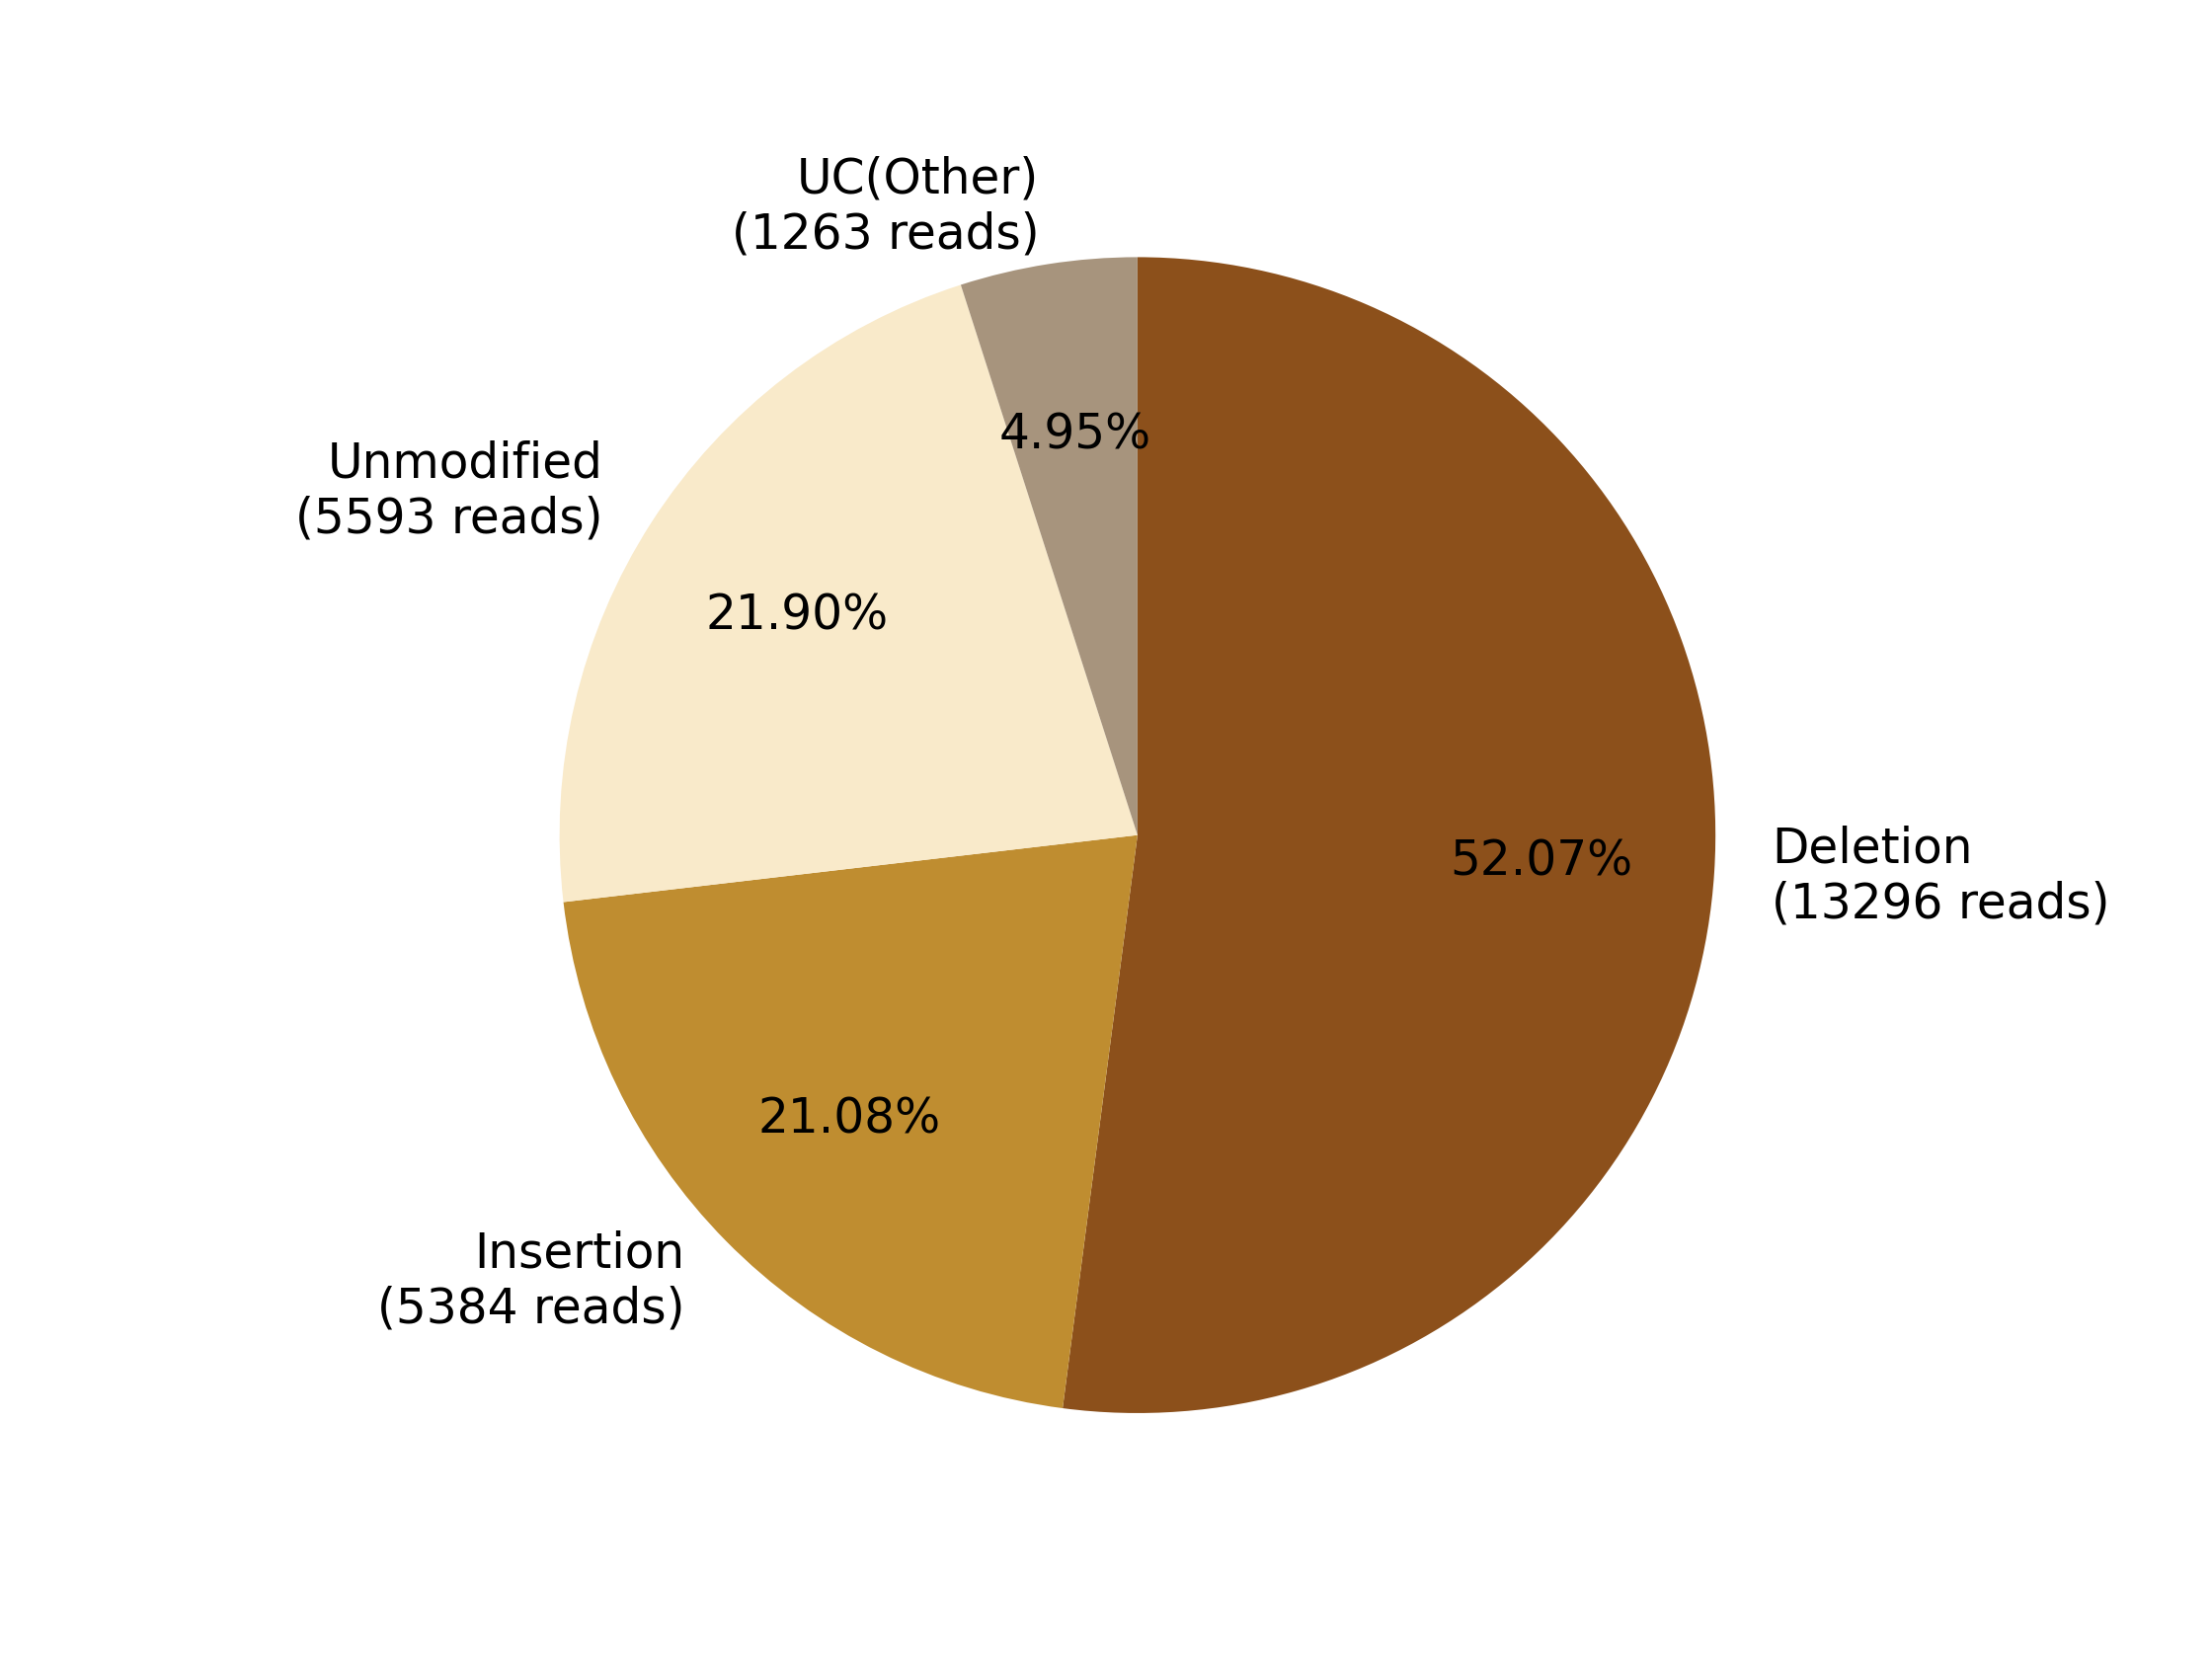

Data behind this chart, as committed beside it:
0, 1, 2, 3, 4, 5, 6, 7
, , Deletion?(13296 reads), Insertion?(5384 reads), , Unmodified?(5593 reads), , UC(Other)?(1263 reads)
0, 0, 13296, 5384, 0, 5593, 0, 1263
0.0, 0.0, 52.07, 21.08, 0.0, 21.9, 0.0, 4.946
